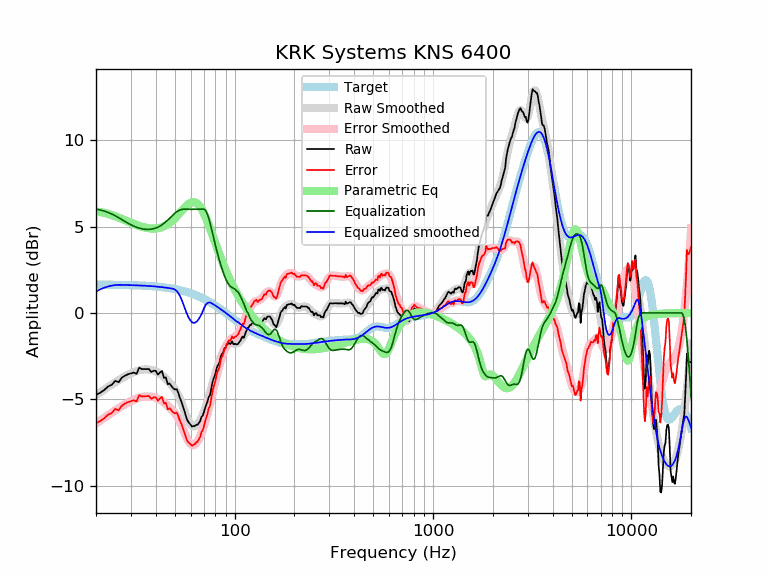

The table this chart was drawn from, first rows:
frequency, raw, error, smoothed, error_smoothed, equalization, parametric_eq, equalized_raw, equalized_smoothed, target
20, -4.74, -6.38, -4.76, -6.40, 6.00, 5.87, 1.26, 1.24, 1.64
21, -4.62, -6.26, -4.59, -6.23, 5.96, 5.84, 1.34, 1.36, 1.64
22, -4.46, -6.09, -4.43, -6.07, 5.89, 5.79, 1.43, 1.46, 1.64
23, -4.26, -5.89, -4.28, -5.92, 5.82, 5.73, 1.56, 1.53, 1.63
24, -4.16, -5.79, -4.14, -5.77, 5.73, 5.67, 1.57, 1.58, 1.63
25, -3.93, -5.56, -4.01, -5.64, 5.62, 5.59, 1.70, 1.61, 1.63
26, -4.01, -5.63, -3.89, -5.51, 5.51, 5.52, 1.50, 1.62, 1.62
27, -3.75, -5.37, -3.78, -5.40, 5.40, 5.44, 1.65, 1.62, 1.62
28, -3.63, -5.25, -3.67, -5.29, 5.29, 5.36, 1.66, 1.62, 1.62
29, -3.55, -5.16, -3.58, -5.19, 5.19, 5.29, 1.64, 1.61, 1.61
30, -3.50, -5.11, -3.49, -5.10, 5.10, 5.22, 1.60, 1.61, 1.61
31, -3.45, -5.05, -3.42, -5.02, 5.02, 5.15, 1.57, 1.60, 1.60
32, -3.53, -5.13, -3.36, -4.96, 4.96, 5.09, 1.43, 1.60, 1.60
33, -3.17, -4.76, -3.32, -4.91, 4.91, 5.04, 1.74, 1.59, 1.59
34, -3.25, -4.83, -3.29, -4.87, 4.87, 4.99, 1.62, 1.58, 1.58
35, -3.25, -4.82, -3.27, -4.85, 4.85, 4.95, 1.60, 1.58, 1.58
36, -3.25, -4.82, -3.27, -4.83, 4.83, 4.92, 1.59, 1.57, 1.57
37, -3.25, -4.81, -3.28, -4.84, 4.84, 4.90, 1.59, 1.56, 1.56
38, -3.42, -4.97, -3.30, -4.85, 4.85, 4.89, 1.43, 1.55, 1.55
39, -3.35, -4.89, -3.33, -4.87, 4.87, 4.88, 1.52, 1.54, 1.54
40, -3.35, -4.88, -3.38, -4.91, 4.91, 4.89, 1.56, 1.53, 1.53
41, -3.57, -5.09, -3.44, -4.96, 4.96, 4.90, 1.39, 1.52, 1.52
42, -3.45, -4.95, -3.51, -5.02, 5.02, 4.93, 1.57, 1.51, 1.51
43, -3.36, -4.85, -3.60, -5.10, 5.10, 4.97, 1.74, 1.49, 1.49
44, -3.76, -5.24, -3.70, -5.18, 5.18, 5.01, 1.42, 1.48, 1.48
45, -3.73, -5.19, -3.81, -5.28, 5.28, 5.07, 1.55, 1.46, 1.46
46, -4.13, -5.58, -3.92, -5.37, 5.37, 5.13, 1.24, 1.45, 1.45
47, -4.08, -5.51, -4.04, -5.47, 5.47, 5.21, 1.39, 1.43, 1.43
48, -4.23, -5.64, -4.16, -5.57, 5.57, 5.29, 1.35, 1.42, 1.42
49, -4.36, -5.76, -4.28, -5.68, 5.68, 5.38, 1.32, 1.40, 1.40
50, -4.43, -5.81, -4.42, -5.80, 5.78, 5.48, 1.35, 1.35, 1.38
51, -4.41, -5.77, -4.58, -5.94, 5.85, 5.58, 1.44, 1.27, 1.36
52, -4.63, -5.97, -4.77, -6.11, 5.91, 5.68, 1.29, 1.15, 1.34
53, -4.93, -6.25, -4.98, -6.30, 5.96, 5.79, 1.03, 0.98, 1.32
54, -5.16, -6.45, -5.22, -6.51, 5.99, 5.90, 0.83, 0.77, 1.29
55, -5.46, -6.73, -5.46, -6.73, 6.00, 6.00, 0.54, 0.54, 1.27
56, -5.72, -6.96, -5.71, -6.96, 6.00, 6.10, 0.28, 0.29, 1.25
57, -6.04, -7.26, -5.95, -7.17, 6.00, 6.18, -0.04, 0.05, 1.22
58, -6.26, -7.45, -6.16, -7.35, 6.00, 6.26, -0.26, -0.16, 1.19
59, -6.37, -7.54, -6.33, -7.49, 6.00, 6.33, -0.37, -0.33, 1.17
60, -6.48, -7.62, -6.45, -7.59, 6.00, 6.37, -0.48, -0.45, 1.14
61, -6.58, -7.69, -6.53, -7.64, 6.00, 6.40, -0.58, -0.53, 1.11
62, -6.54, -7.62, -6.57, -7.65, 6.00, 6.41, -0.54, -0.57, 1.08
63, -6.55, -7.60, -6.56, -7.61, 6.00, 6.40, -0.55, -0.56, 1.05
64, -6.47, -7.49, -6.52, -7.54, 6.00, 6.37, -0.47, -0.52, 1.02
65, -6.47, -7.46, -6.45, -7.43, 6.00, 6.31, -0.47, -0.45, 0.99
66, -6.37, -7.32, -6.35, -7.30, 6.00, 6.24, -0.37, -0.35, 0.95
67, -6.26, -7.18, -6.22, -7.14, 6.00, 6.14, -0.26, -0.22, 0.92
68, -6.01, -6.89, -6.08, -6.96, 6.00, 6.03, -0.01, -0.08, 0.88
69, -5.95, -6.80, -5.91, -6.76, 6.00, 5.90, 0.05, 0.09, 0.85
70, -5.74, -6.55, -5.73, -6.54, 6.00, 5.75, 0.26, 0.27, 0.81
71, -5.49, -6.27, -5.54, -6.31, 5.95, 5.60, 0.46, 0.41, 0.78
72, -5.30, -6.04, -5.33, -6.07, 5.84, 5.44, 0.54, 0.51, 0.74
73, -5.12, -5.82, -5.11, -5.81, 5.68, 5.27, 0.56, 0.57, 0.70
74, -4.86, -5.52, -4.88, -5.54, 5.48, 5.09, 0.62, 0.60, 0.66
75, -4.77, -5.39, -4.65, -5.27, 5.25, 4.91, 0.48, 0.60, 0.62
76, -4.47, -5.05, -4.41, -4.99, 4.99, 4.73, 0.52, 0.59, 0.59
77, -4.10, -4.64, -4.16, -4.71, 4.71, 4.55, 0.61, 0.55, 0.55
78, -3.85, -4.35, -3.93, -4.43, 4.43, 4.37, 0.58, 0.51, 0.51
79, -3.69, -4.15, -3.70, -4.16, 4.16, 4.20, 0.48, 0.47, 0.47
... 553 more rows
